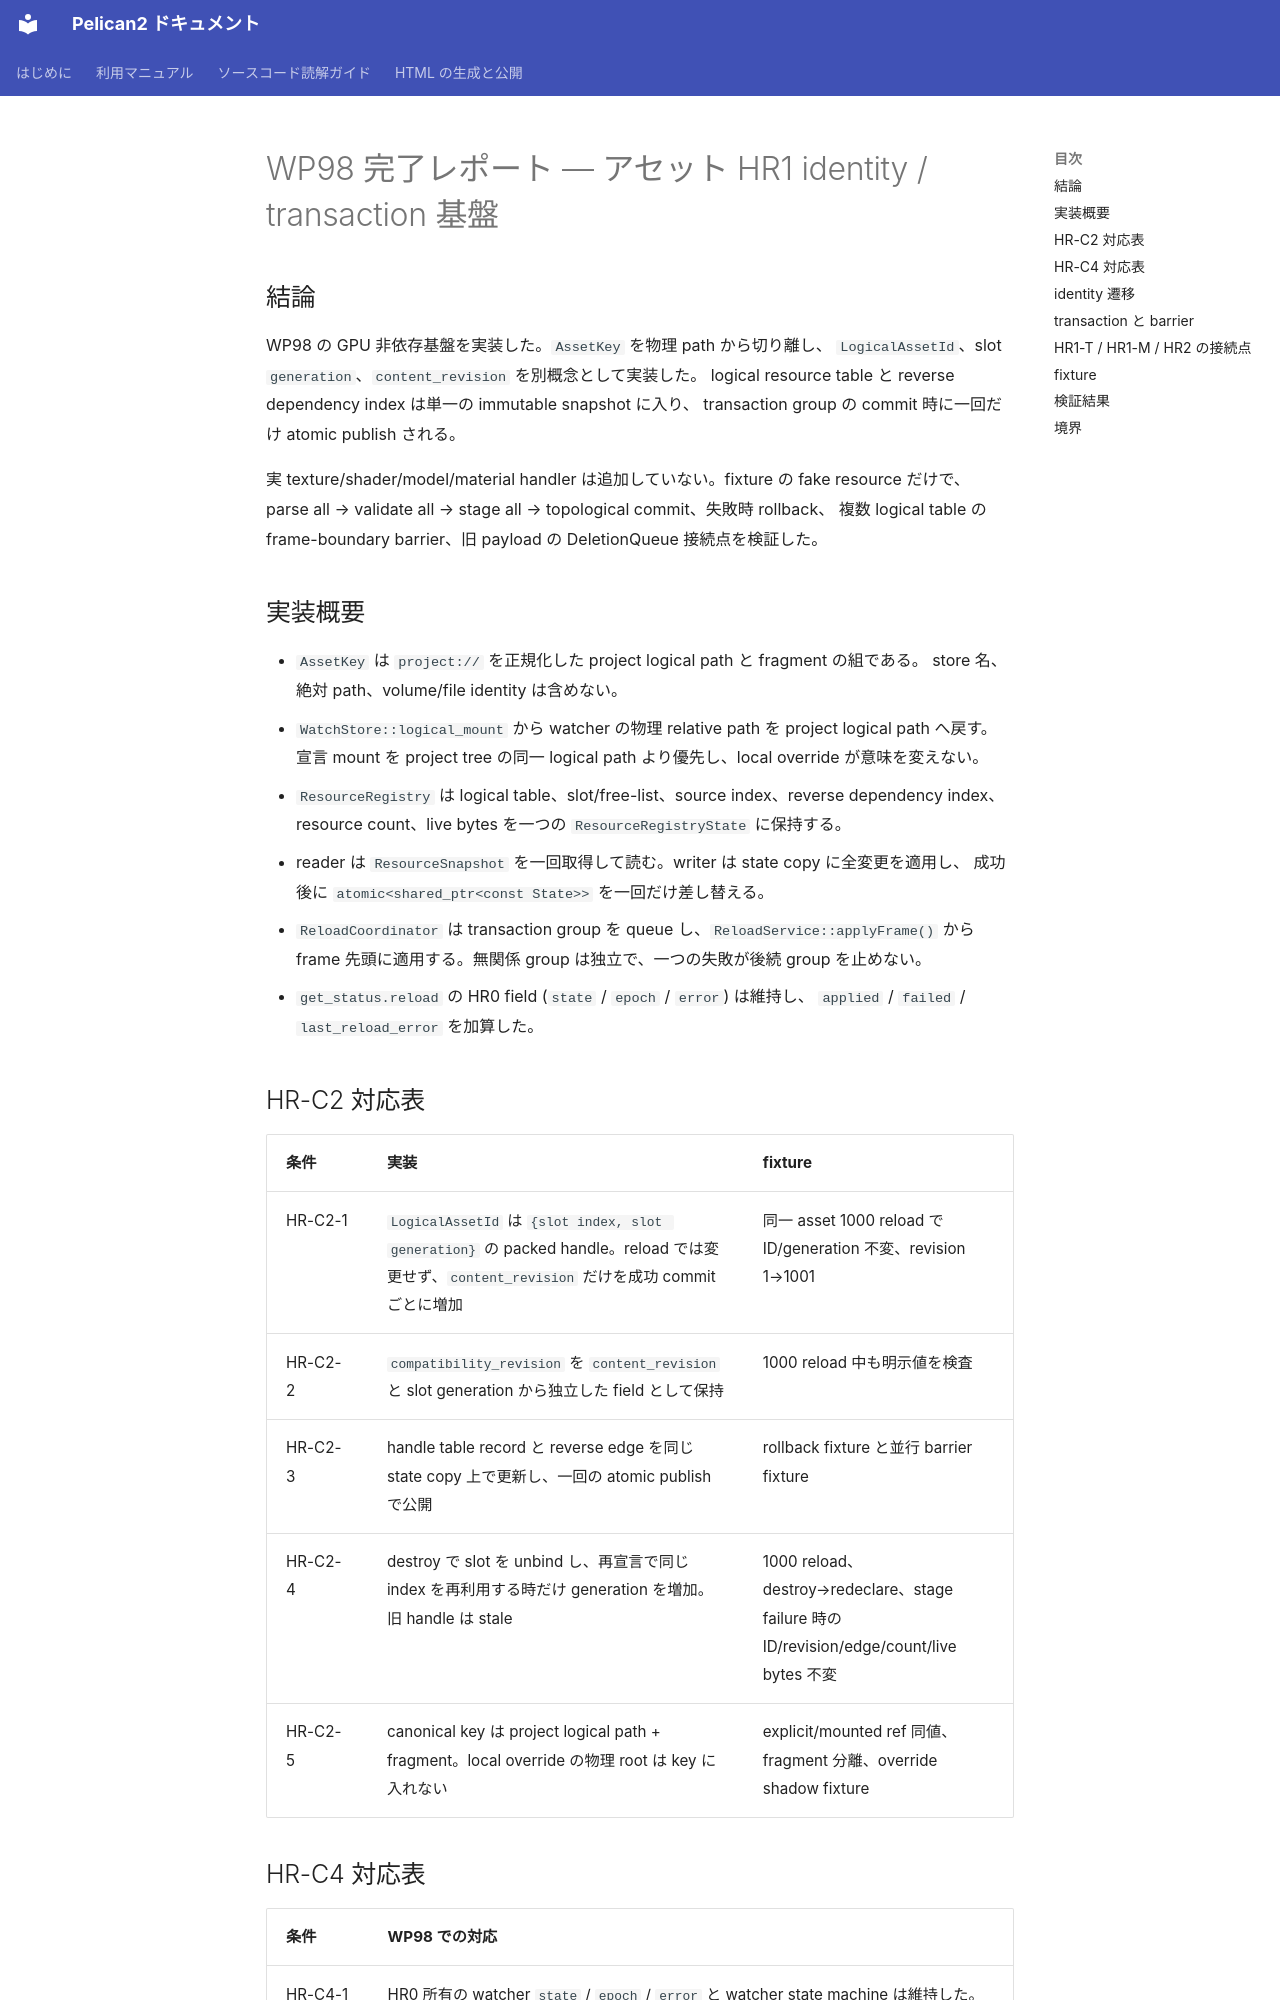

repository: pelican-games/peligraph · page: design_reviews/2026-07-12_wp98_report.html · generator: mkdocs

# WP98 完了レポート — アセット HR1 identity / transaction 基盤

## 結論

WP98 の GPU 非依存基盤を実装した。`AssetKey` を物理 path から切り離し、
`LogicalAssetId`、slot `generation`、`content_revision` を別概念として実装した。
logical resource table と reverse dependency index は単一の immutable snapshot に入り、
transaction group の commit 時に一回だけ atomic publish される。

実 texture/shader/model/material handler は追加していない。fixture の fake resource だけで、
parse all → validate all → stage all → topological commit、失敗時 rollback、
複数 logical table の frame-boundary barrier、旧 payload の DeletionQueue 接続点を検証した。

## 実装概要

- `AssetKey` は `project://` を正規化した project logical path と fragment の組である。
  store 名、絶対 path、volume/file identity は含めない。
- `WatchStore::logical_mount` から watcher の物理 relative path を project logical path へ戻す。
  宣言 mount を project tree の同一 logical path より優先し、local override が意味を変えない。
- `ResourceRegistry` は logical table、slot/free-list、source index、reverse dependency index、
  resource count、live bytes を一つの `ResourceRegistryState` に保持する。
- reader は `ResourceSnapshot` を一回取得して読む。writer は state copy に全変更を適用し、
  成功後に `atomic<shared_ptr<const State>>` を一回だけ差し替える。
- `ReloadCoordinator` は transaction group を queue し、`ReloadService::applyFrame()` から
  frame 先頭に適用する。無関係 group は独立で、一つの失敗が後続 group を止めない。
- `get_status.reload` の HR0 field (`state` / `epoch` / `error`) は維持し、
  `applied` / `failed` / `last_reload_error` を加算した。

## HR-C2 対応表

| 条件 | 実装 | fixture |
|---|---|---|
| HR-C2-1 | `LogicalAssetId` は `{slot index, slot generation}` の packed handle。reload では変更せず、`content_revision` だけを成功 commit ごとに増加 | 同一 asset 1000 reload で ID/generation 不変、revision 1→1001 |
| HR-C2-2 | `compatibility_revision` を `content_revision` と slot generation から独立した field として保持 | 1000 reload 中も明示値を検査 |
| HR-C2-3 | handle table record と reverse edge を同じ state copy 上で更新し、一回の atomic publish で公開 | rollback fixture と並行 barrier fixture |
| HR-C2-4 | destroy で slot を unbind し、再宣言で同じ index を再利用する時だけ generation を増加。旧 handle は stale | 1000 reload、destroy→redeclare、stage failure 時の ID/revision/edge/count/live bytes 不変 |
| HR-C2-5 | canonical key は project logical path + fragment。local override の物理 root は key に入れない | explicit/mounted ref 同値、fragment 分離、override shadow fixture |
